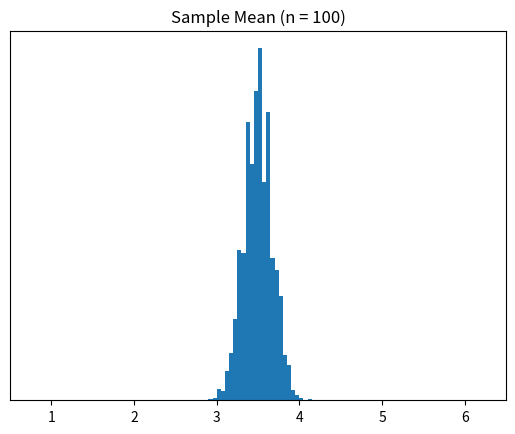

Source code (Python):
import numpy as np
import matplotlib.pyplot as plt

hist_pts = 10000
hist_bins = 100
dice_range = (1, 6)
n = 100 # Please decrease and increase `n`

# Acquire multiple sample means
samples = []
for i in range(hist_pts):
    samples.append(np.mean(np.random.randint(dice_range[0], dice_range[1]+1, n)))

# Visualize the distribution of sample means
plt.title(f'Sample Mean (n = {n})')
plt.hist(samples, bins=hist_bins, range=dice_range, density=True, align='mid')
plt.xlim(dice_range[0]-0.5, dice_range[1]+0.5)
plt.yticks([])
plt.show()